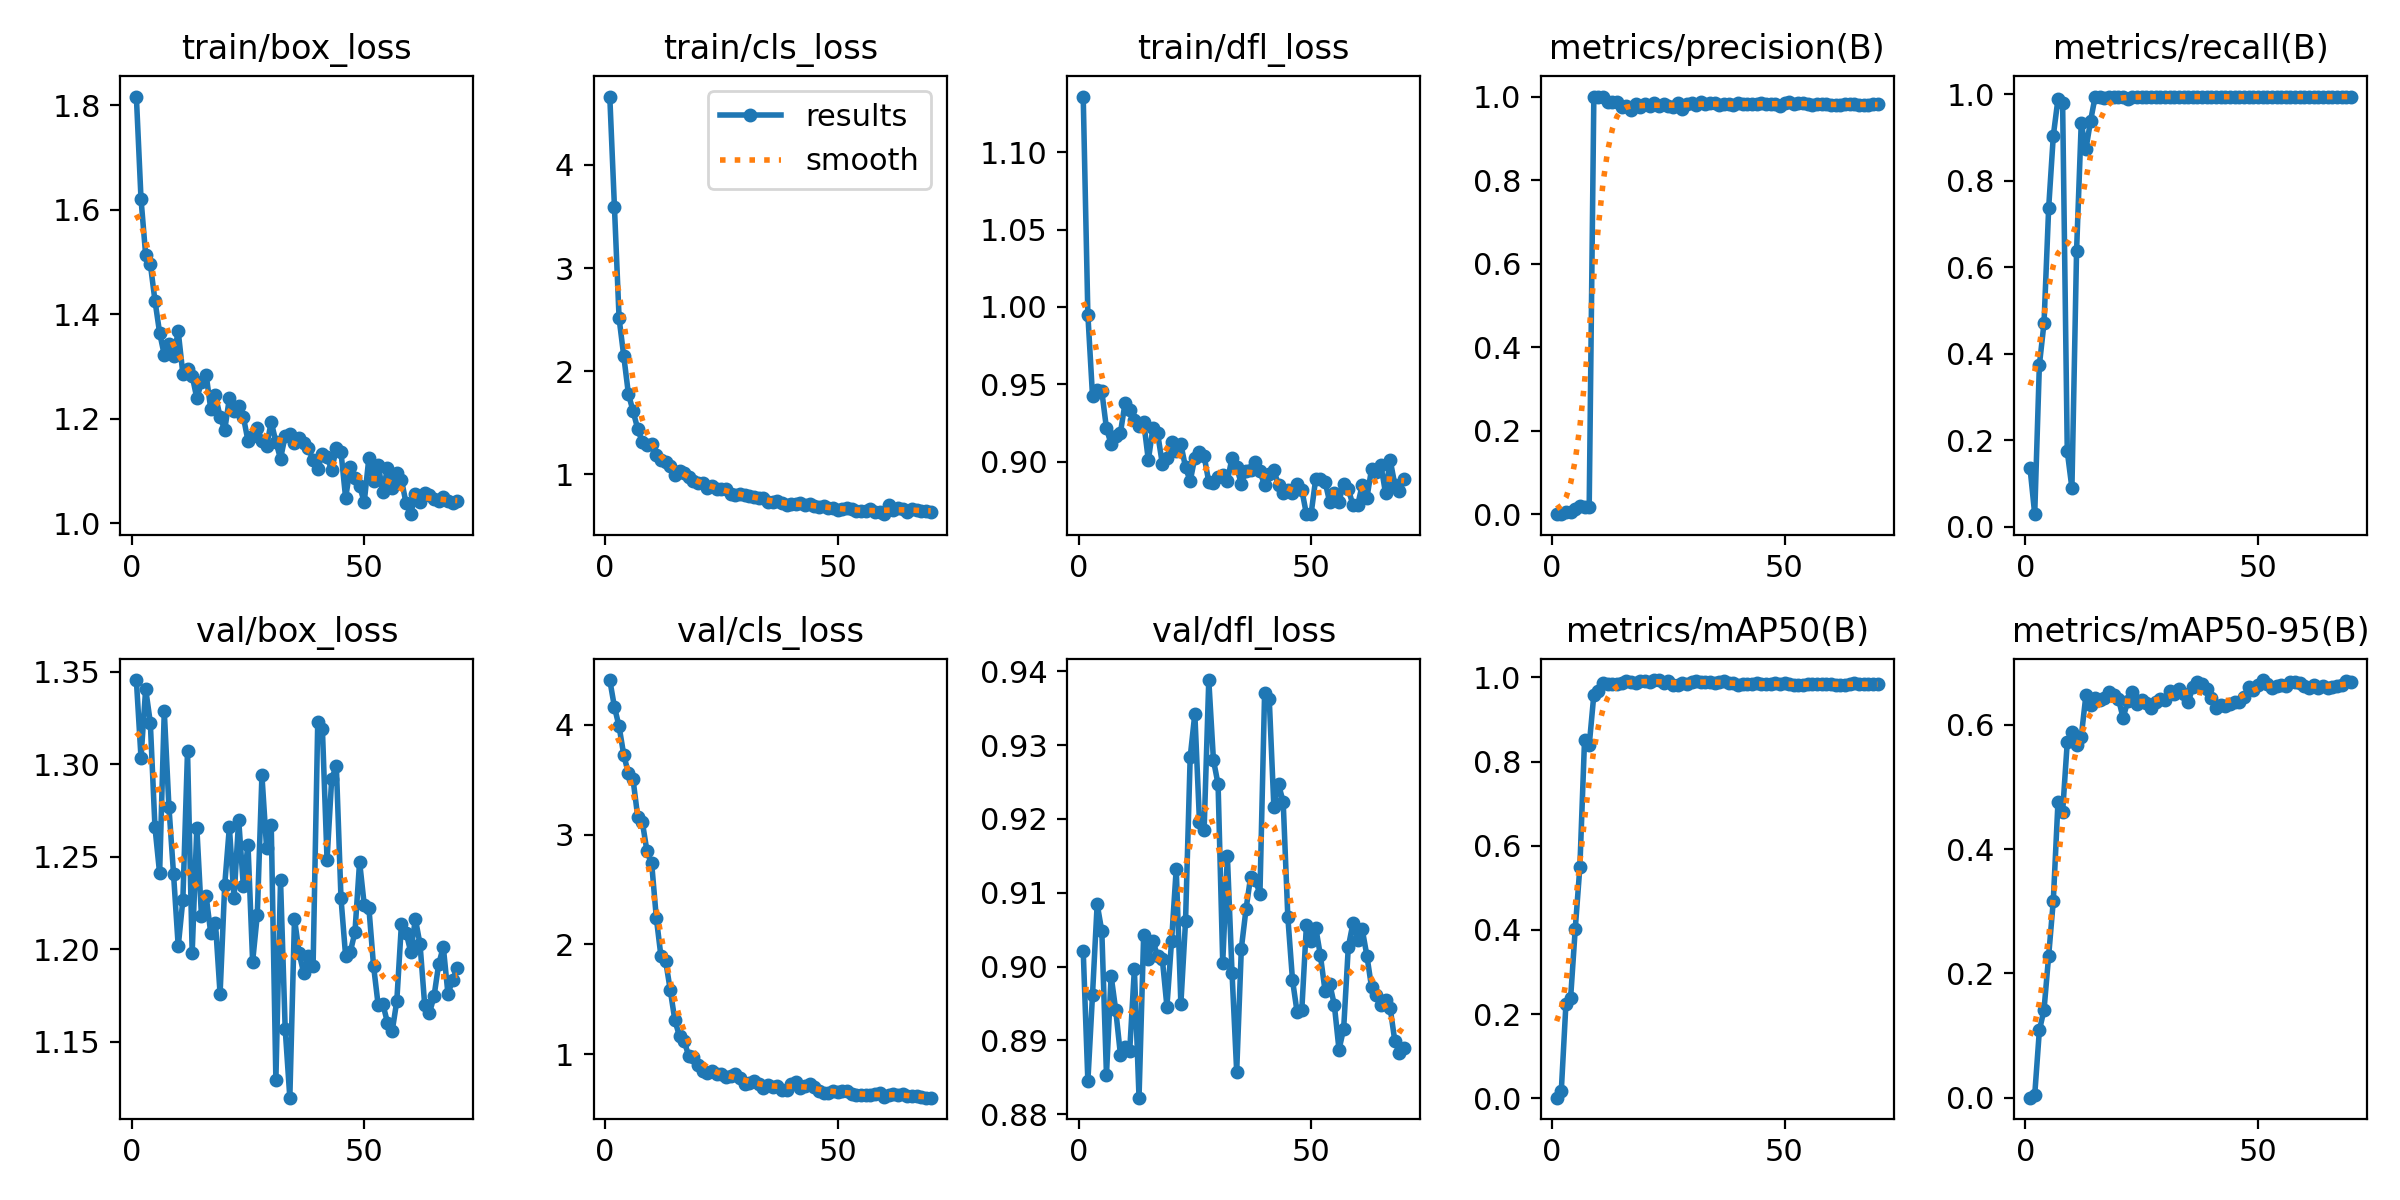

The table this chart was drawn from, first rows:
epoch, time, train/box_loss, train/cls_loss, train/dfl_loss, metrics/precision(B), metrics/recall(B), metrics/mAP50(B), metrics/mAP50-95(B), val/box_loss, val/cls_loss, val/dfl_loss, lr/pg0, lr/pg1, lr/pg2
1, 60.76, 1.817, 4.663, 1.136, 0.00158, 0.1354, 0.00126, 0.00039, 1.346, 4.409, 0.9022, 0.0001, 0.0001, 0.0001
2, 105.9, 1.621, 3.591, 0.995, 0.00045, 0.02941, 0.01711, 0.00455, 1.304, 4.164, 0.8845, 0.0002095, 0.0002095, 0.0002095
3, 150.7, 1.514, 2.512, 0.9424, 0.00495, 0.3735, 0.2245, 0.1084, 1.341, 3.986, 0.8962, 0.0003158, 0.0003158, 0.0003158
4, 192.8, 1.497, 2.148, 0.9462, 0.00675, 0.471, 0.2373, 0.1416, 1.323, 3.728, 0.9085, 0.0004189, 0.0004189, 0.0004189
5, 235.1, 1.426, 1.78, 0.9453, 0.01298, 0.7371, 0.402, 0.2284, 1.266, 3.558, 0.9048, 0.0005189, 0.0005189, 0.0005189
6, 280.9, 1.365, 1.612, 0.9214, 0.01947, 0.9038, 0.5503, 0.3173, 1.241, 3.504, 0.8853, 0.0006157, 0.0006157, 0.0006157
7, 326.1, 1.322, 1.441, 0.9113, 0.01826, 0.9887, 0.8516, 0.4752, 1.329, 3.165, 0.8987, 0.0007092, 0.0007092, 0.0007092
8, 377.8, 1.343, 1.309, 0.9165, 0.01781, 0.9789, 0.8382, 0.4595, 1.277, 3.114, 0.8941, 0.0007996, 0.0007996, 0.0007996
9, 430.4, 1.32, 1.281, 0.9185, 1, 0.1746, 0.9589, 0.5719, 1.24, 2.848, 0.8881, 0.0008869, 0.0008869, 0.0008869
10, 485.3, 1.367, 1.296, 0.9379, 1, 0.08973, 0.9677, 0.5886, 1.202, 2.741, 0.8891, 0.0009709, 0.0009709, 0.0009709
11, 541.2, 1.286, 1.189, 0.9333, 1, 0.6374, 0.9876, 0.5669, 1.227, 2.244, 0.8886, 0.001052, 0.001052, 0.001052
12, 598.7, 1.295, 1.142, 0.9267, 0.9874, 0.9322, 0.9839, 0.5802, 1.307, 1.891, 0.8996, 0.001056, 0.001056, 0.001056
13, 647.8, 1.283, 1.121, 0.9227, 0.9879, 0.8721, 0.9842, 0.6468, 1.198, 1.851, 0.8822, 0.001038, 0.001038, 0.001038
14, 696.6, 1.239, 1.075, 0.9258, 0.9876, 0.9375, 0.9848, 0.6322, 1.266, 1.584, 0.9043, 0.00102, 0.00102, 0.00102
15, 750.7, 1.27, 0.9887, 0.9009, 0.9757, 0.9943, 0.9862, 0.6426, 1.218, 1.306, 0.9011, 0.001002, 0.001002, 0.001002
16, 799.9, 1.285, 1.027, 0.9217, 0.9763, 0.9943, 0.9924, 0.6397, 1.229, 1.161, 0.9035, 0.0009848, 0.0009848, 0.0009848
17, 853.2, 1.219, 1.011, 0.9183, 0.968, 0.9915, 0.9885, 0.6435, 1.209, 1.117, 0.9014, 0.0009671, 0.0009671, 0.0009671
18, 903.4, 1.245, 0.9704, 0.8986, 0.9829, 0.9924, 0.9876, 0.6532, 1.214, 0.9786, 0.9011, 0.0009495, 0.0009495, 0.0009495
19, 969.9, 1.204, 0.9297, 0.9024, 0.974, 0.9926, 0.991, 0.6476, 1.176, 0.9728, 0.8946, 0.0009318, 0.0009318, 0.0009318
20, 1028, 1.179, 0.9184, 0.9128, 0.9819, 0.9922, 0.9926, 0.6413, 1.235, 0.8967, 0.9035, 0.0009141, 0.0009141, 0.0009141
21, 1073, 1.24, 0.9126, 0.9067, 0.9767, 0.9943, 0.9896, 0.6111, 1.266, 0.8496, 0.9133, 0.0008964, 0.0008964, 0.0008964
22, 1118, 1.214, 0.8692, 0.9112, 0.9848, 0.9894, 0.9937, 0.6373, 1.228, 0.8272, 0.895, 0.0008787, 0.0008787, 0.0008787
23, 1168, 1.225, 0.888, 0.8963, 0.978, 0.9943, 0.9932, 0.6531, 1.27, 0.8475, 0.9061, 0.0008611, 0.0008611, 0.0008611
24, 1212, 1.204, 0.8553, 0.8873, 0.982, 0.9939, 0.9869, 0.6326, 1.234, 0.8181, 0.9284, 0.0008434, 0.0008434, 0.0008434
25, 1257, 1.158, 0.8541, 0.9025, 0.9777, 0.9922, 0.9908, 0.6395, 1.257, 0.8149, 0.9342, 0.0008257, 0.0008257, 0.0008257
26, 1304, 1.167, 0.8571, 0.9059, 0.9748, 0.9943, 0.9829, 0.6355, 1.193, 0.7937, 0.9196, 0.000808, 0.000808, 0.000808
27, 1350, 1.183, 0.8079, 0.9035, 0.9851, 0.9943, 0.9816, 0.6271, 1.219, 0.7951, 0.9185, 0.0007904, 0.0007904, 0.0007904
28, 1400, 1.158, 0.8018, 0.8868, 0.9707, 0.9937, 0.9869, 0.6368, 1.294, 0.8198, 0.9388, 0.0007727, 0.0007727, 0.0007727
29, 1447, 1.148, 0.8082, 0.8864, 0.9824, 0.9943, 0.9846, 0.6406, 1.255, 0.7817, 0.928, 0.000755, 0.000755, 0.000755
30, 1492, 1.194, 0.7999, 0.8897, 0.9835, 0.9943, 0.9901, 0.6401, 1.267, 0.7299, 0.9247, 0.0007373, 0.0007373, 0.0007373
31, 1543, 1.156, 0.789, 0.8915, 0.9804, 0.9943, 0.9916, 0.6544, 1.129, 0.7388, 0.9005, 0.0007196, 0.0007196, 0.0007196
32, 1591, 1.124, 0.7753, 0.8875, 0.9858, 0.9943, 0.9902, 0.6495, 1.237, 0.7541, 0.915, 0.000702, 0.000702, 0.000702
33, 1639, 1.168, 0.769, 0.9024, 0.9813, 0.9943, 0.9898, 0.6579, 1.157, 0.7273, 0.8992, 0.0006843, 0.0006843, 0.0006843
34, 1687, 1.171, 0.7675, 0.8963, 0.9834, 0.993, 0.9889, 0.6487, 1.12, 0.6944, 0.8858, 0.0006666, 0.0006666, 0.0006666
35, 1737, 1.155, 0.7312, 0.8854, 0.9837, 0.9943, 0.9867, 0.6361, 1.217, 0.7207, 0.9024, 0.0006489, 0.0006489, 0.0006489
36, 1786, 1.162, 0.7355, 0.8937, 0.979, 0.9943, 0.9893, 0.6601, 1.198, 0.6993, 0.9077, 0.0006312, 0.0006312, 0.0006312
37, 1836, 1.153, 0.7421, 0.8946, 0.981, 0.9943, 0.9917, 0.6687, 1.187, 0.7065, 0.9122, 0.0006136, 0.0006136, 0.0006136
38, 1883, 1.144, 0.718, 0.8998, 0.9828, 0.9943, 0.9872, 0.6648, 1.196, 0.6738, 0.9117, 0.0005959, 0.0005959, 0.0005959
39, 1931, 1.121, 0.6988, 0.8938, 0.9808, 0.9942, 0.9858, 0.658, 1.191, 0.6742, 0.9099, 0.0005782, 0.0005782, 0.0005782
40, 1978, 1.104, 0.7082, 0.8846, 0.9838, 0.9943, 0.9826, 0.6425, 1.323, 0.7222, 0.937, 0.0005605, 0.0005605, 0.0005605
41, 2024, 1.132, 0.7099, 0.892, 0.981, 0.9926, 0.9835, 0.627, 1.319, 0.7451, 0.9363, 0.0005429, 0.0005429, 0.0005429
42, 2070, 1.128, 0.7196, 0.8943, 0.9822, 0.9927, 0.9834, 0.6318, 1.248, 0.6915, 0.9216, 0.0005252, 0.0005252, 0.0005252
43, 2115, 1.101, 0.7034, 0.8848, 0.9829, 0.9943, 0.9835, 0.6303, 1.292, 0.7117, 0.9247, 0.0005075, 0.0005075, 0.0005075
44, 2162, 1.145, 0.7071, 0.8795, 0.983, 0.9943, 0.9856, 0.6327, 1.299, 0.7282, 0.9223, 0.0004898, 0.0004898, 0.0004898
45, 2211, 1.136, 0.6954, 0.8814, 0.984, 0.9943, 0.9837, 0.6356, 1.228, 0.697, 0.9067, 0.0004721, 0.0004721, 0.0004721
46, 2260, 1.048, 0.6846, 0.8795, 0.9815, 0.9934, 0.984, 0.6364, 1.196, 0.6602, 0.8982, 0.0004545, 0.0004545, 0.0004545
47, 2307, 1.108, 0.6902, 0.8856, 0.983, 0.9943, 0.984, 0.6439, 1.199, 0.644, 0.8938, 0.0004368, 0.0004368, 0.0004368
48, 2353, 1.087, 0.675, 0.8817, 0.9827, 0.9943, 0.9859, 0.661, 1.209, 0.6485, 0.8941, 0.0004191, 0.0004191, 0.0004191
49, 2400, 1.071, 0.6716, 0.866, 0.9786, 0.9943, 0.985, 0.6558, 1.247, 0.6597, 0.9057, 0.0004014, 0.0004014, 0.0004014
50, 2448, 1.041, 0.6492, 0.8662, 0.9842, 0.994, 0.9856, 0.6636, 1.224, 0.6501, 0.9035, 0.0003837, 0.0003837, 0.0003837
51, 2493, 1.126, 0.6655, 0.8889, 0.9861, 0.9943, 0.984, 0.6717, 1.222, 0.6632, 0.9053, 0.0003661, 0.0003661, 0.0003661
52, 2538, 1.081, 0.6736, 0.8888, 0.9829, 0.9943, 0.9818, 0.6654, 1.191, 0.6582, 0.9015, 0.0003484, 0.0003484, 0.0003484
53, 2582, 1.112, 0.6605, 0.887, 0.9843, 0.9943, 0.9823, 0.659, 1.17, 0.6389, 0.8967, 0.0003307, 0.0003307, 0.0003307
54, 2624, 1.059, 0.6431, 0.8738, 0.9845, 0.9943, 0.9826, 0.6617, 1.17, 0.6303, 0.8977, 0.000313, 0.000313, 0.000313
55, 2667, 1.106, 0.6477, 0.8798, 0.9833, 0.9943, 0.9847, 0.6641, 1.16, 0.6271, 0.8948, 0.0002954, 0.0002954, 0.0002954
56, 2711, 1.068, 0.6472, 0.8741, 0.9803, 0.9943, 0.9844, 0.6618, 1.156, 0.6279, 0.8887, 0.0002777, 0.0002777, 0.0002777
57, 2754, 1.096, 0.6624, 0.8858, 0.9815, 0.9943, 0.9852, 0.6687, 1.172, 0.6238, 0.8916, 0.00026, 0.00026, 0.00026
58, 2795, 1.083, 0.6302, 0.8822, 0.9829, 0.9935, 0.9848, 0.6684, 1.214, 0.6365, 0.9026, 0.0002423, 0.0002423, 0.0002423
59, 2837, 1.038, 0.6297, 0.8719, 0.9818, 0.9939, 0.9845, 0.6663, 1.209, 0.646, 0.9059, 0.0002246, 0.0002246, 0.0002246
60, 2877, 1.018, 0.6127, 0.8716, 0.9797, 0.9943, 0.984, 0.6618, 1.199, 0.6109, 0.9037, 0.000207, 0.000207, 0.000207
... 10 more rows
